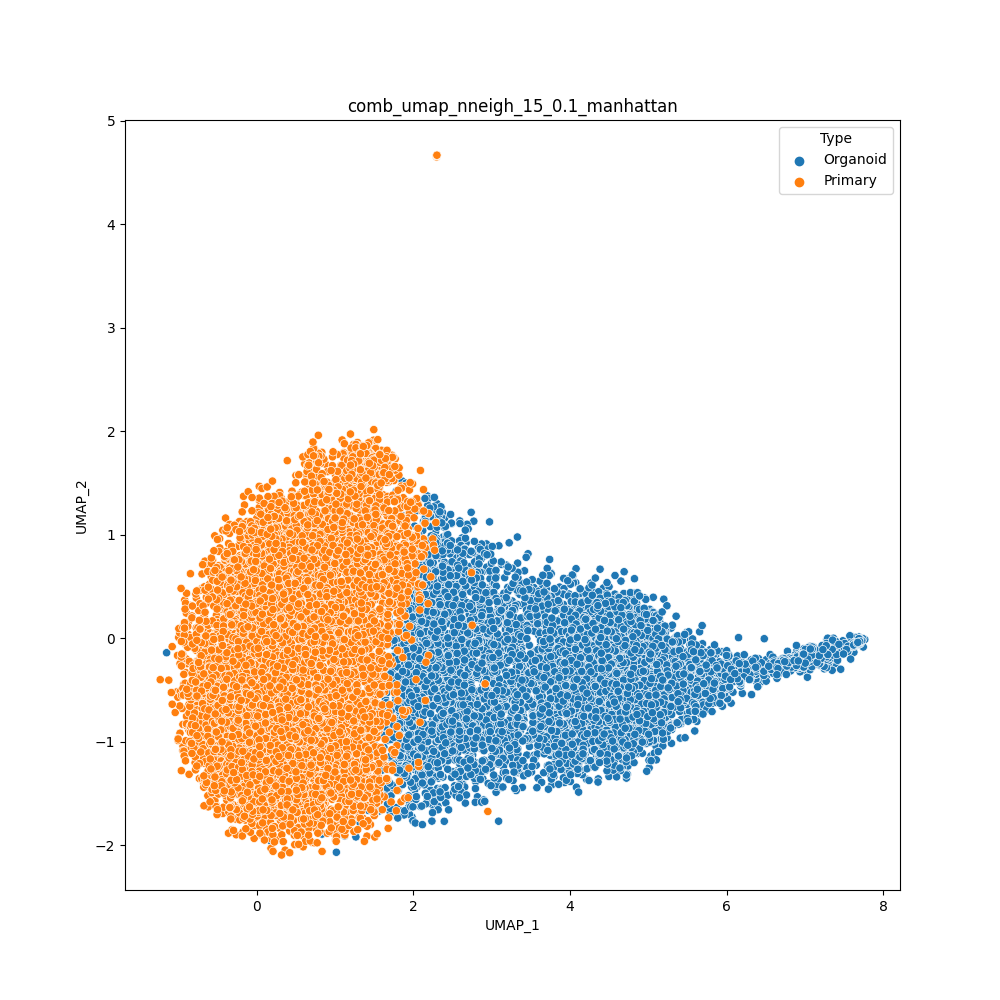

Source data for this figure (header and first rows):
cell	UMAP_1	UMAP_2	Type
H1SWeek3_AAACCTGAGACAAAGG	7.566	-0.1285	Organoid
H1SWeek3_AAACCTGAGCACACAG	5.016	-0.9949	Organoid
H1SWeek3_AAACCTGAGGATGGAA	2.77	1.133	Organoid
H1SWeek3_AAACCTGCAATTGCTG	3.697	-1.051	Organoid
H1SWeek3_AAACCTGCAGCGTAAG	5.129	-0.8531	Organoid
H1SWeek3_AAACCTGCATTACGAC	5.012	-0.3623	Organoid
H1SWeek3_AAACCTGGTCCCGACA	4.009	-1.101	Organoid
H1SWeek3_AAACCTGGTCCGACGT	4.632	-1.063	Organoid
H1SWeek3_AAACCTGGTGGCTCCA	5.9	-0.511	Organoid
H1SWeek3_AAACCTGGTGGTGTAG	4.36	-1.357	Organoid
H1SWeek3_AAACCTGTCGGTCTAA	2.659	0.9672	Organoid
H1SWeek3_AAACCTGTCTAACGGT	4.426	0.4878	Organoid
H1SWeek3_AAACCTGTCTCCAGGG	4.439	-0.9882	Organoid
H1SWeek3_AAACGGGAGCCCGAAA	3.563	-0.6023	Organoid
H1SWeek3_AAACGGGAGTAGTGCG	4.633	-1.266	Organoid
H1SWeek3_AAACGGGCACCAGGCT	4.086	0.3224	Organoid
H1SWeek3_AAACGGGCAGTTCCCT	3.427	-1.237	Organoid
H1SWeek3_AAACGGGCATCACAAC	4.443	0.2359	Organoid
H1SWeek3_AAACGGGCATGCCCGA	3.746	-1.311	Organoid
H1SWeek3_AAACGGGGTACATCCA	3.867	0.4959	Organoid
H1SWeek3_AAACGGGGTACCGAGA	5.946	-0.655	Organoid
H1SWeek3_AAACGGGGTCTAAAGA	2.258	-0.8149	Organoid
H1SWeek3_AAACGGGTCATATCGG	3.792	-0.8977	Organoid
H1SWeek3_AAACGGGTCCGCAAGC	4.497	-1.334	Organoid
H1SWeek3_AAAGATGAGAGTAAGG	4.851	-0.8943	Organoid
H1SWeek3_AAAGATGAGCGTAATA	3.222	0.9238	Organoid
H1SWeek3_AAAGATGCACCACCAG	7.12	-0.2086	Organoid
H1SWeek3_AAAGATGCAGGTGCCT	3.951	-1.019	Organoid
H1SWeek3_AAAGATGCATGGTCTA	4.588	-0.9888	Organoid
H1SWeek3_AAAGATGGTAAGAGGA	5.038	0.002723	Organoid
H1SWeek3_AAAGATGGTACGAAAT	4.739	-1.232	Organoid
H1SWeek3_AAAGATGGTCAGAATA	3.692	-0.3021	Organoid
H1SWeek3_AAAGATGGTGCAGACA	4.889	-0.3749	Organoid
H1SWeek3_AAAGATGGTGGTACAG	7.733	-0.01981	Organoid
H1SWeek3_AAAGATGGTGTGGCTC	4.191	-0.8761	Organoid
H1SWeek3_AAAGATGTCGCAAACT	4.803	-0.0504	Organoid
H1SWeek3_AAAGCAAAGACGACGT	6.711	-0.2508	Organoid
H1SWeek3_AAAGCAAAGGGAGTAA	3.827	-0.3376	Organoid
H1SWeek3_AAAGCAACACGAAAGC	4.655	-1.086	Organoid
H1SWeek3_AAAGCAACAGGGTACA	3.493	-0.3663	Organoid
H1SWeek3_AAAGCAAGTACATGTC	4.132	0.4398	Organoid
H1SWeek3_AAAGCAAGTCGACTAT	5.01	-1.249	Organoid
H1SWeek3_AAAGCAAGTCTCAACA	6.379	-0.3602	Organoid
H1SWeek3_AAAGCAAGTGAAATCA	5.244	-0.3397	Organoid
H1SWeek3_AAAGCAAGTGACCAAG	4.214	0.4636	Organoid
H1SWeek3_AAAGCAAGTGATGTCT	5.264	-0.7473	Organoid
H1SWeek3_AAAGCAAGTGTTGGGA	4.012	0.3724	Organoid
H1SWeek3_AAAGTAGAGAGCAATT	2.178	-1.557	Organoid
H1SWeek3_AAAGTAGAGCCTCGTG	4.522	-0.3729	Organoid
H1SWeek3_AAAGTAGAGGCAGTCA	1.951	-1.134	Organoid
H1SWeek3_AAAGTAGAGTGTACGG	6.207	-0.2505	Organoid
H1SWeek3_AAAGTAGAGTTGCAGG	3.985	0.4293	Organoid
H1SWeek3_AAAGTAGCAGATTGCT	2.153	-1.375	Organoid
H1SWeek3_AAAGTAGCAGGGAGAG	3.816	-1.185	Organoid
H1SWeek3_AAAGTAGCATCACCCT	2.915	0.4471	Organoid
H1SWeek3_AAAGTAGGTCAGAAGC	3.755	0.634	Organoid
H1SWeek3_AAAGTAGGTCTCTCTG	1.981	0.8304	Organoid
H1SWeek3_AAAGTAGGTTATTCTC	2.258	-1.622	Organoid
H1SWeek3_AAAGTAGTCCGAAGAG	4.014	0.5442	Organoid
H1SWeek3_AAATGCCAGCCACTAT	4.41	-0.7345	Organoid
... 13,464 more rows
